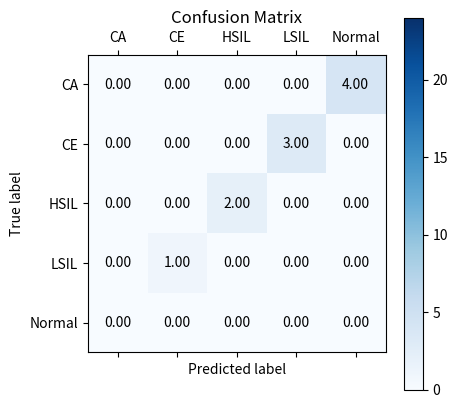

Source code (Python):
import matplotlib.pyplot as plt
import numpy as np

# a 2D array with linearly increasing values on the diagonal
a = np.diag(range(25))

# plt.matshow(a,extent=(0.1,0.9,0.1,0.9))
# plt.ylabel('True label')
# plt.xlabel('Predicted label')
# plt.title("Confusion Matrix")
# plt.show()

confusion_out = a
label_names = ["CA", "CE", "HSIL", "LSIL", "Normal"]
label_names_re = ["Normal", "LSIL", "HSIL", "CE", "CA"]
plt.matshow(confusion_out, cmap=plt.cm.Blues)  # Greens, Blues, Oranges, Reds
plt.colorbar()
for i in range(len(confusion_out)):
    for j in range(len(confusion_out)):
        infos = ('%.2f' % confusion_out[i, j])
        plt.annotate(infos, xy=(i, j), horizontalalignment='center', verticalalignment='center')
plt.ylabel('True label')
plt.xlabel('Predicted label')
plt.xticks(range(len(label_names)), label_names)
plt.yticks(range(len(label_names)), label_names_re)
plt.xlim(-0.5, 4.5)
plt.ylim(-0.5, 4.5)
plt.title("Confusion Matrix")
# plt.subplots_adjust(left=0.15,right=0.95,wspace=0.25,hspace=0.25,bottom=0.15,top=0.95)
plt.savefig("Confusion_Matrix.png")
plt.show()